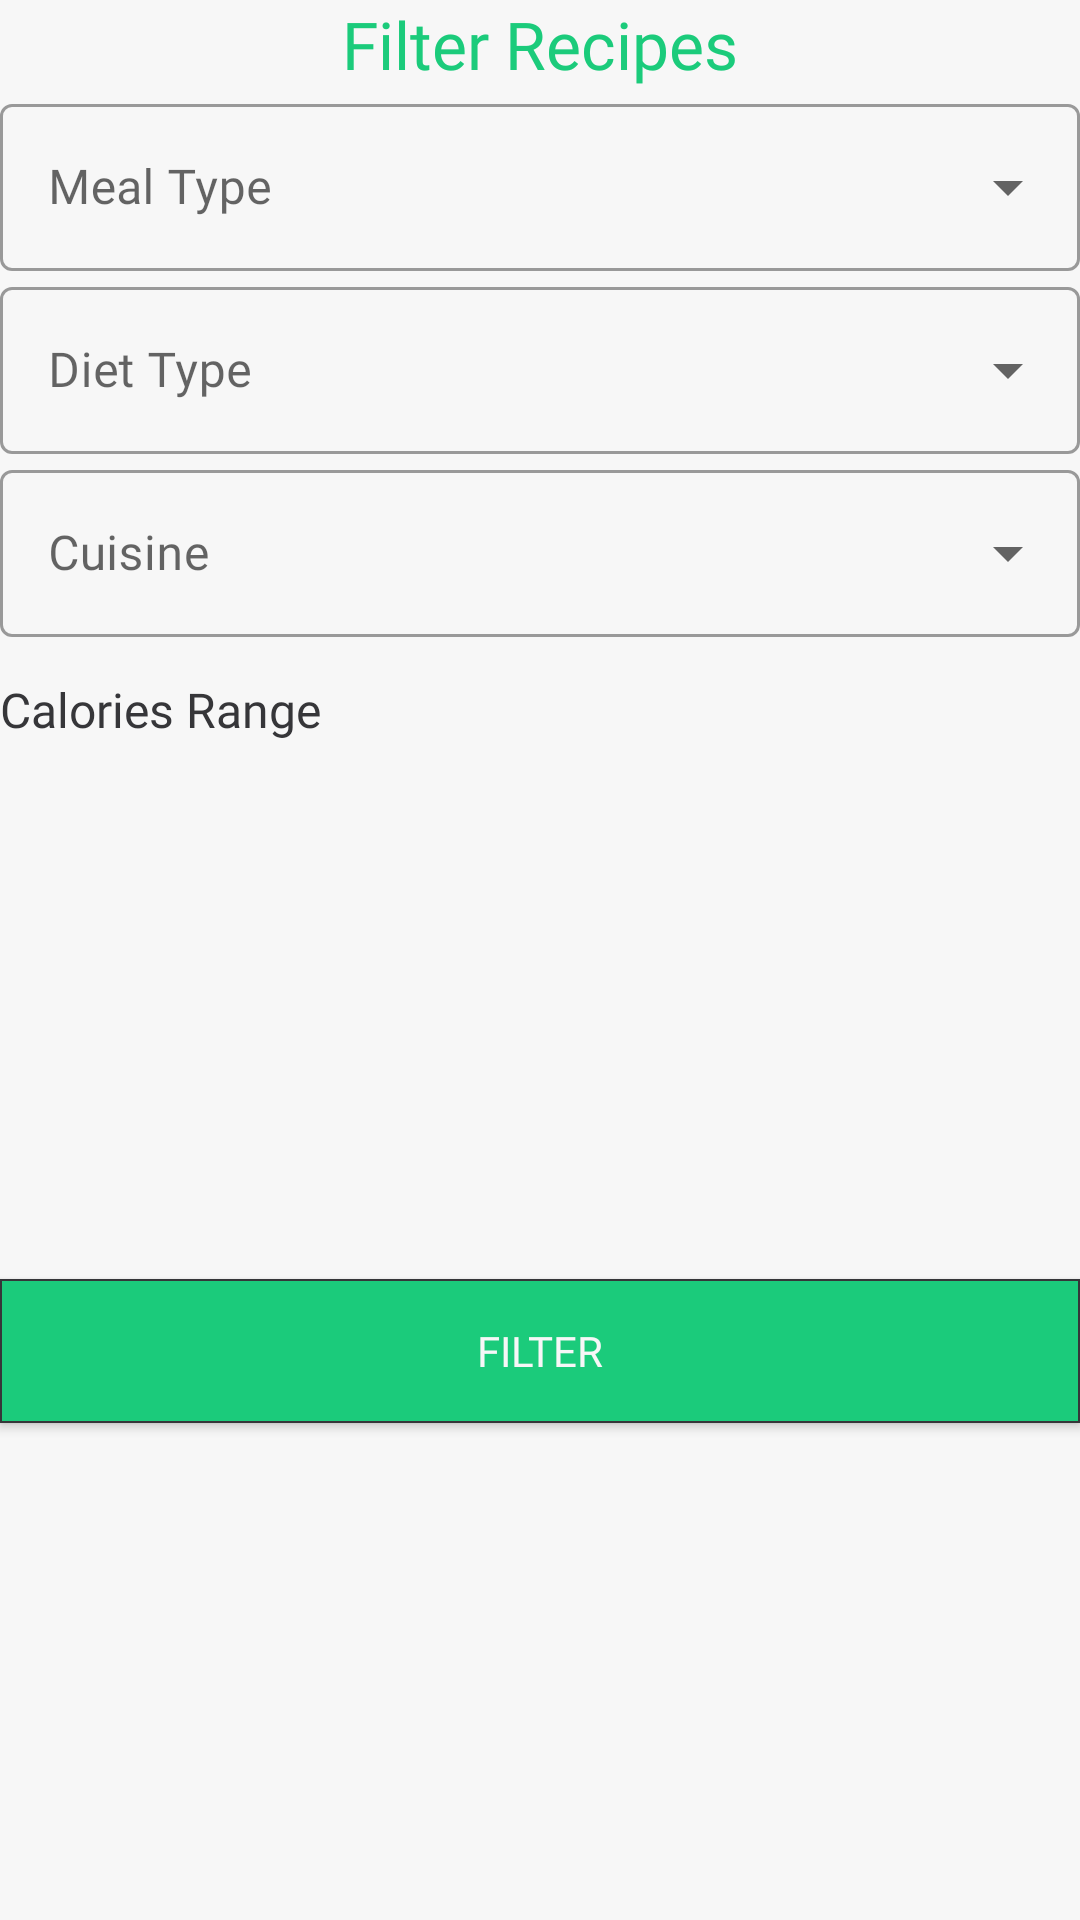

This screen was rendered from an Android layout file. Write that file and the resources it references.
<!-- AndroidManifest.xml: application theme Theme.Heat -->
<!-- res/layout/filter_bottom_sheet_dialog.xml -->
<?xml version="1.0" encoding="utf-8"?>
<androidx.constraintlayout.widget.ConstraintLayout xmlns:android="http://schemas.android.com/apk/res/android"
    xmlns:app="http://schemas.android.com/apk/res-auto"
    xmlns:tools="http://schemas.android.com/tools"
    android:layout_width="match_parent"
    android:layout_height="wrap_content"
    android:background="@color/white"
    android:layout_margin="@dimen/large_margin">

    <androidx.appcompat.widget.AppCompatTextView
        android:id="@+id/filter_title"
        android:layout_width="wrap_content"
        android:layout_height="wrap_content"
        android:layout_margin="@dimen/standard_margin"
        android:text="@string/filter_recipes"
        android:textColor="@color/colorPrimary"
        android:textSize="@dimen/mega_font"
        android:fontFamily="@font/kanit_font_family"
        android:textFontWeight="500"
        app:layout_constraintEnd_toEndOf="parent"
        app:layout_constraintStart_toStartOf="parent"
        app:layout_constraintTop_toTopOf="parent" />


    <com.google.android.material.textfield.TextInputLayout
        android:id="@+id/meal_type_layout"
        style="@style/Widget.MaterialComponents.TextInputLayout.OutlinedBox.ExposedDropdownMenu"
        android:layout_width="match_parent"
        android:layout_height="wrap_content"
        android:layout_margin="@dimen/standard_margin"
        android:hint="@string/filter_meal_type_hint"
        app:layout_constraintEnd_toEndOf="parent"
        app:layout_constraintStart_toStartOf="parent"
        app:layout_constraintTop_toBottomOf= "@id/filter_title"
        >

        <androidx.appcompat.widget.AppCompatAutoCompleteTextView
            android:id="@+id/meal_type"
            android:layout_width="match_parent"
            android:layout_height="wrap_content"
            android:layout_weight="1"
            android:inputType="none"
            android:fontFamily="@font/kanit_font_family"
            android:textFontWeight="400"
            />
    </com.google.android.material.textfield.TextInputLayout>


    <com.google.android.material.textfield.TextInputLayout
        android:id="@+id/diet_type_layout"
        style="@style/Widget.MaterialComponents.TextInputLayout.OutlinedBox.ExposedDropdownMenu"
        android:layout_width="match_parent"
        android:layout_height="wrap_content"
        android:layout_margin="@dimen/standard_margin"
        android:layout_weight="1"
        android:hint="@string/filter_diet_type_hint"
        app:layout_constraintEnd_toEndOf="parent"
        app:layout_constraintStart_toStartOf="parent"
        app:layout_constraintTop_toBottomOf="@+id/meal_type_layout">

        <androidx.appcompat.widget.AppCompatAutoCompleteTextView
            android:id="@+id/diet_type"
            android:layout_width="match_parent"
            android:layout_height="wrap_content"
            android:layout_weight="1"
            android:inputType="none"
            android:fontFamily="@font/kanit_font_family"
            android:textFontWeight="400"/>
    </com.google.android.material.textfield.TextInputLayout>

    <com.google.android.material.textfield.TextInputLayout
        android:id="@+id/textInputLayout"
        style="@style/Widget.MaterialComponents.TextInputLayout.OutlinedBox.ExposedDropdownMenu"
        android:layout_width="match_parent"
        android:layout_height="wrap_content"
        android:layout_margin="@dimen/standard_margin"
        android:layout_weight="1"
        android:hint="@string/filter_cuisine_type_hint"
        app:layout_constraintEnd_toEndOf="parent"
        app:layout_constraintStart_toStartOf="parent"
        app:layout_constraintTop_toBottomOf="@+id/diet_type_layout">

        <androidx.appcompat.widget.AppCompatAutoCompleteTextView
            android:id="@+id/cuisine_type"
            android:layout_width="match_parent"
            android:layout_height="wrap_content"
            android:layout_weight="1"
            android:inputType="none"
            android:fontFamily="@font/kanit_font_family"
            android:textFontWeight="400"/>
    </com.google.android.material.textfield.TextInputLayout>

    <androidx.appcompat.widget.AppCompatTextView
        android:id="@+id/appCompatTextView"
        android:layout_width="wrap_content"
        android:layout_height="wrap_content"
        android:layout_marginStart="@dimen/standard_margin"
        android:text="@string/calories_range"
        android:textColor="@color/gray900"
        android:textSize="@dimen/large_font"
        android:fontFamily="@font/kanit_font_family"
        android:textFontWeight="500"
        app:layout_constraintBottom_toBottomOf="@+id/range_slider"
        app:layout_constraintStart_toStartOf="parent"
        app:layout_constraintTop_toTopOf="@+id/range_slider" />

    <com.google.android.material.slider.RangeSlider
        android:id="@+id/range_slider"
        android:layout_width="0dp"
        android:layout_height="wrap_content"
        android:layout_margin="@dimen/standard_margin"
        android:stepSize="100"
        android:theme="@style/RangeSlideTheme"
        android:valueFrom="0"
        android:valueTo="1700"
        app:layout_constraintEnd_toEndOf="parent"
        app:layout_constraintStart_toEndOf="@+id/appCompatTextView"
        app:layout_constraintTop_toBottomOf="@+id/textInputLayout"
        app:values="@array/initial_slider_values" />

    <androidx.appcompat.widget.AppCompatButton
        android:id="@+id/filter_btn"
        android:layout_width="match_parent"
        android:layout_height="wrap_content"
        android:layout_margin="@dimen/standard_margin"
        android:background="@drawable/next_btn_bg"
        android:text="@string/filter_search_result"
        android:fontFamily="@font/kanit_font_family"
        android:textFontWeight="500"
        android:textColor="@color/white"
        app:layout_constraintBottom_toBottomOf="parent"
        app:layout_constraintEnd_toEndOf="parent"
        app:layout_constraintTop_toBottomOf="@+id/range_slider" />

</androidx.constraintlayout.widget.ConstraintLayout>
<!-- resources referenced by this layout -->
<resources>
  <array name="initial_slider_values">
          <item>1000</item>
          <item>10000</item>
      </array>
  <color name="colorPrimary">#1bcb7b</color>
  <color name="gray900">#363639</color>
  <color name="white">#f7f7f7</color>
  <dimen name="large_font">16sp</dimen>
  <dimen name="large_margin">@dimen/_12sdp</dimen>
  <dimen name="mega_font">22sp</dimen>
  <dimen name="standard_margin">@dimen/_8sdp</dimen>
  <!-- drawable next_btn_bg (drawable) -->
  <?xml version="1.0" encoding="utf-8"?>
  <shape android:shape="rectangle" xmlns:android="http://schemas.android.com/apk/res/android">
  
      <solid android:color="@color/colorPrimary"/>
  
      <corners android:radius= "@dimen/_3sdp"/>
  
      <stroke android:color="@color/gray900" android:width="0.5dp"/>
  </shape>
  <string name="calories_range">Calories Range</string>
  <string name="filter_cuisine_type_hint">Cuisine</string>
  <string name="filter_diet_type_hint">Diet Type</string>
  <string name="filter_meal_type_hint">Meal Type</string>
  <string name="filter_recipes">Filter Recipes</string>
  <string name="filter_search_result">Filter</string>
  <style name="RangeSlideTheme" parent="Theme.AppCompat.Light">
          <item name="colorPrimary">@color/colorPrimary</item>
      </style>
  <style name="Theme.Heat" parent="Theme.MaterialComponents.DayNight.NoActionBar">
          
          <item name="colorPrimary">@color/colorPrimary</item>
          <item name="colorPrimaryVariant">@color/colorPrimaryDark</item>
          <item name="colorOnPrimary">@color/white</item>
          
          <item name="colorSecondary">@color/colorSecondary</item>
          <item name="colorSecondaryVariant">@color/colorSecondaryDark</item>
          <item name="colorOnSecondary">@color/black</item>
          
          <item name="android:statusBarColor" tools:targetApi="l">?attr/colorPrimaryVariant</item>
          
      </style>
  <color name="colorPrimaryDark">#185C5C</color>
  <color name="colorSecondary">#1bcb7b</color>
  <color name="colorSecondaryDark">#9F2F05</color>
  <color name="black">#FF000000</color>
</resources>
